Dataset: defect_type (GitHub, iz0301/AFRL-Capstone-2020). Classes: eraser mark defect, none, pencil mark defect.

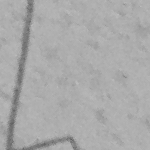
Label: pencil mark defect

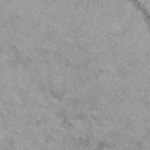
Label: pencil mark defect

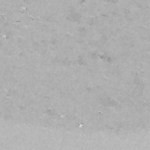
Label: eraser mark defect

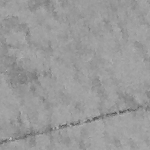
Label: none

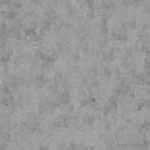
Label: none

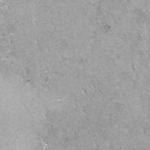
Label: eraser mark defect
